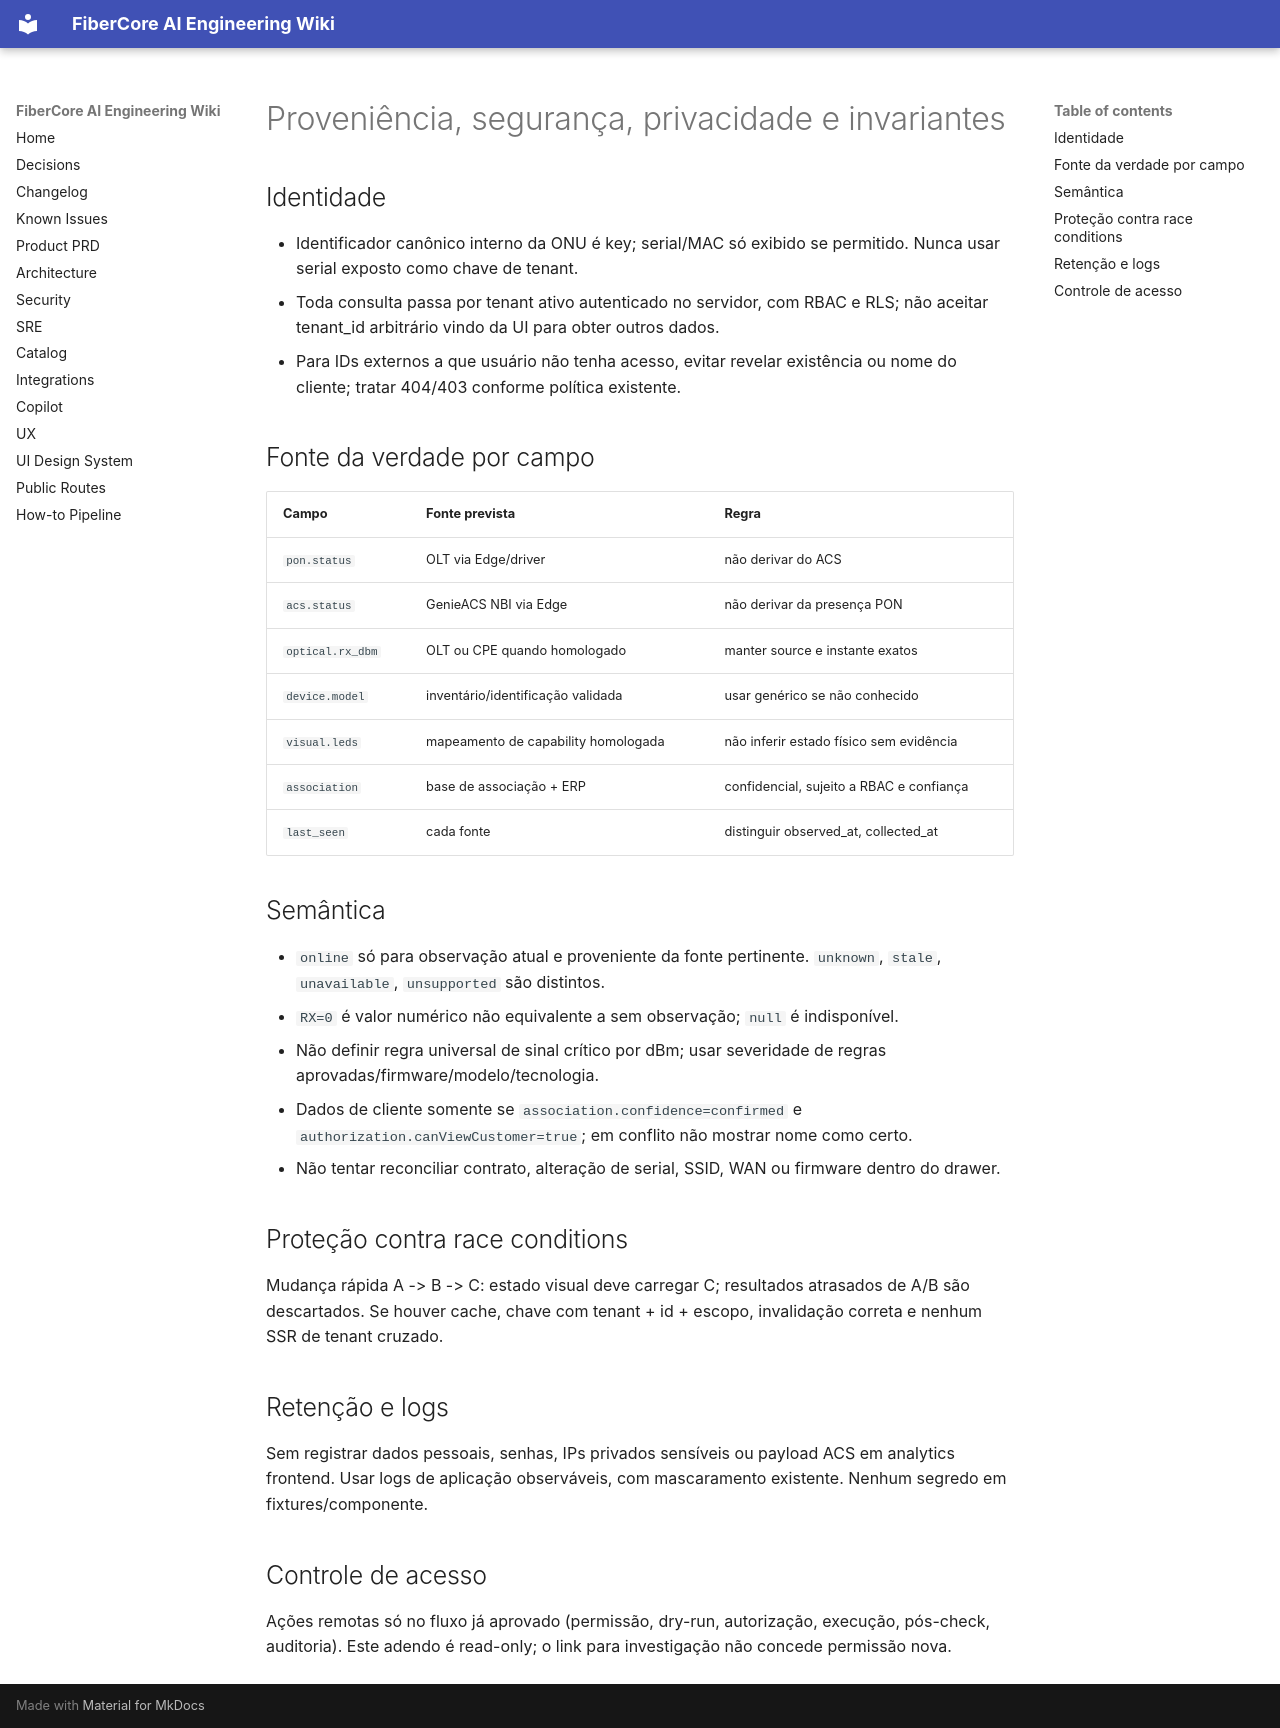

repository: keslleykledston/44-fibercore_ai · page: addenda/v2.2-quick-inspector/03_architecture/DATA_PROVENANCE_SECURITY/index.html · generator: mkdocs

# Proveniência, segurança, privacidade e invariantes

## Identidade
- Identificador canônico interno da ONU é key; serial/MAC só exibido se permitido. Nunca usar serial exposto como chave de tenant.
- Toda consulta passa por tenant ativo autenticado no servidor, com RBAC e RLS; não aceitar tenant_id arbitrário vindo da UI para obter outros dados.
- Para IDs externos a que usuário não tenha acesso, evitar revelar existência ou nome do cliente; tratar 404/403 conforme política existente.

## Fonte da verdade por campo
| Campo | Fonte prevista | Regra |
|---|---|---|
| `pon.status` | OLT via Edge/driver | não derivar do ACS |
| `acs.status` | GenieACS NBI via Edge | não derivar da presença PON |
| `optical.rx_dbm` | OLT ou CPE quando homologado | manter source e instante exatos |
| `device.model` | inventário/identificação validada | usar genérico se não conhecido |
| `visual.leds` | mapeamento de capability homologada | não inferir estado físico sem evidência |
| `association` | base de associação + ERP | confidencial, sujeito a RBAC e confiança |
| `last_seen` | cada fonte | distinguir observed_at, collected_at |

## Semântica
- `online` só para observação atual e proveniente da fonte pertinente. `unknown`, `stale`, `unavailable`, `unsupported` são distintos.
- `RX=0` é valor numérico não equivalente a sem observação; `null` é indisponível.
- Não definir regra universal de sinal crítico por dBm; usar severidade de regras aprovadas/firmware/modelo/tecnologia.
- Dados de cliente somente se `association.confidence=confirmed` e `authorization.canViewCustomer=true`; em conflito não mostrar nome como certo.
- Não tentar reconciliar contrato, alteração de serial, SSID, WAN ou firmware dentro do drawer.

## Proteção contra race conditions
Mudança rápida A -> B -> C: estado visual deve carregar C; resultados atrasados de A/B são descartados. Se houver cache, chave com tenant + id + escopo, invalidação correta e nenhum SSR de tenant cruzado.

## Retenção e logs
Sem registrar dados pessoais, senhas, IPs privados sensíveis ou payload ACS em analytics frontend. Usar logs de aplicação observáveis, com mascaramento existente. Nenhum segredo em fixtures/componente.

## Controle de acesso
Ações remotas só no fluxo já aprovado (permissão, dry-run, autorização, execução, pós-check, auditoria). Este adendo é read-only; o link para investigação não concede permissão nova.
